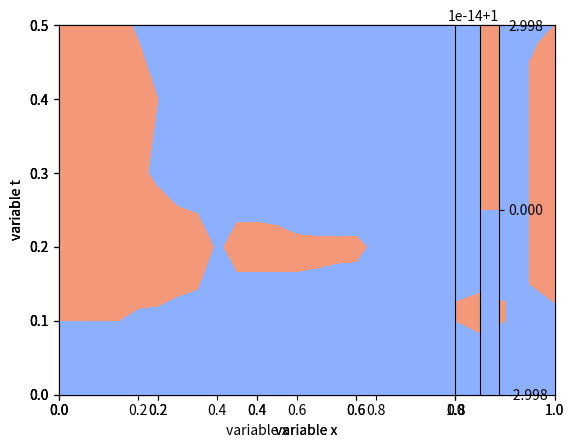

The matplotlib source for this figure:
import numpy as np
import scipy as sp
import matplotlib.pyplot as plt

from scipy.sparse.linalg import spsolve
from mpl_toolkits.mplot3d import Axes3D
from matplotlib import cm

import matplotlib.cm
import scipy.sparse

############################  problema 2.4

############### 2.4 Parte 1


'''
d_dt u - d2_dt2 u = 0 ;   (t,x) en (0,T)x(0,1)
u(t,x+1) = u(t,x)     ;
u(0,x)   = u_(x)      ;    x en (0,1)  

N_T entero, un paso tempora dt > 0,
N   entero, paso espacial   dx = 1/N                        

x_j = j dx, j en {0,...,N}
t_n = n dt, n en {0,...,N_T}

obs T = N_t*dt
'''

u_00 = lambda x: np.cos(0*x)

def calcula_bloque_C(dt,N_T,N,u_0):
    dx = 1/N

    # |{0,...,N}| = N+1 valores
    diagonal_interior  = np.full(N+1, 2*( 1/(dx**2) + 1/dt ) )
    diagonal_exterior = np.full(N,   -1/(dx**2) )
    
    diagonales = [diagonal_exterior,diagonal_interior,diagonal_exterior]
    offset = [-1,0,1]

    # las dimensiones del bloque son  (0 hasta N) dos veces
    C = sp.sparse.diags(diagonales,offset)
    return C

def calcula_b(dt,N_T,N,u_0):
    dx = 1/N
    b = np.zeros((N+1)*(N_T+1))

    for j in range(0,N+1):
        b[j] = u_0(j*dx)

    return b

def calcula_A(dt,N_T,N,u_0):
    C = calcula_bloque_C(dt,N_T,N,u_0)

    filas = []
    fila_vacía = np.full(N_T+1,None)

    fila_identidad = fila_vacía.copy()
    fila_identidad[0] = np.identity(N+1)

    filas.append(fila_identidad)

    for i in range(0,N_T):
        fila_iter = fila_vacía.copy()
        fila_iter[i]   =  C
        fila_iter[i+1] = -C

        filas.append(fila_iter)

    A = sp.sparse.bmat(filas)

    return A


def des_empaca_u(u,N,N_T):
    u_nuevo = np.zeros([N_T+1,N+1])
    for n in range(0,N_T+1):
        for j in range(0,N+1):
            u_nuevo[n][j] = u[n*(N+1)+j]
    return u_nuevo


def make_grid(N,N_T,dt):
    tt = np.linspace(0,N_T*dt,num=N_T+1,endpoint=True)
    xx = np.linspace(0,1,num=N+1,endpoint=True)
    
    assert (len(xx)==N+1) and (len(tt)==N_T+1)
    
    X,T = np.meshgrid(xx,tt)

    return T,X

############### 2.4 Parte 2

'''
Considere ∆x = 0.05 y ∆t ∈ {0.00625,0.025,0.1}.
Calcule la soluci´on num´erica para cada caso y comp´arelas con la
soluci´on real con una gr´aﬁca en T = 0.5. 
'''

# dx = 0.05 <-> 1/N = 0.05 <-> N = int(1/0.05)
N = int(1/0.05)
# T = 0.5 <-> N_T*dt = 0.5 <-> N_T = int(0.5/dt)
arr_dt = [0.00625,0.025,0.1]
arr_N_T  = np.divide(0.5*np.ones(len(arr_dt)),arr_dt)

arr_A  = []
arr_b  = []
arr_u  = []
arr_tx = []
arr_U  = []

L = len(arr_dt)

for i in range(0,L):
    dt = arr_dt[i]
    N_T = int(arr_N_T[i])

    A = calcula_A(dt,N_T,N,u_00).tocsr()
    b = calcula_b(dt,N_T,N,u_00)
    u = spsolve(A,b)

    T,X = make_grid(N,N_T,dt)
    U   = des_empaca_u(u,N,N_T)

    arr_A.append(A)
    arr_b.append(b)
    arr_u.append(u)

    arr_tx.append([T,X])
    arr_U.append(U)

gráficos = plt.figure()
ejes = np.full(L,None)

for i in range(0,L):
    ejes[i] = gráficos.add_subplot()

    CS = ejes[i].contourf(arr_tx[i][1] , arr_tx[i][0] , arr_U[i], cmap=cm.coolwarm)

    ejes[i].set_xlabel("variable x")
    ejes[i].set_ylabel("variable t")

gráficos.colorbar(CS)